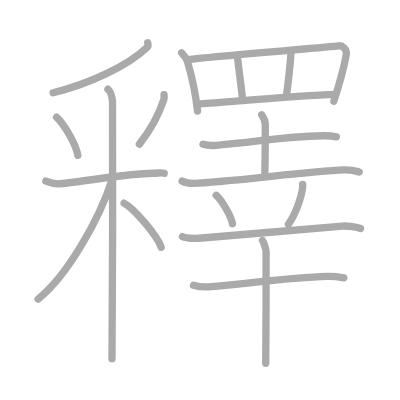
t = 0.00 s
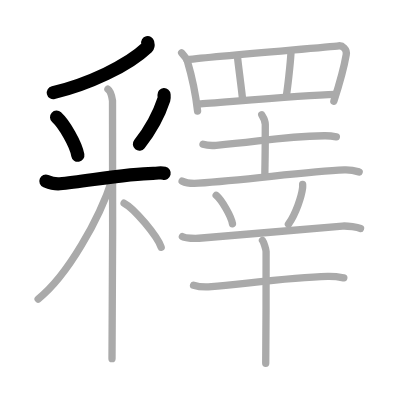
t = 4.00 s
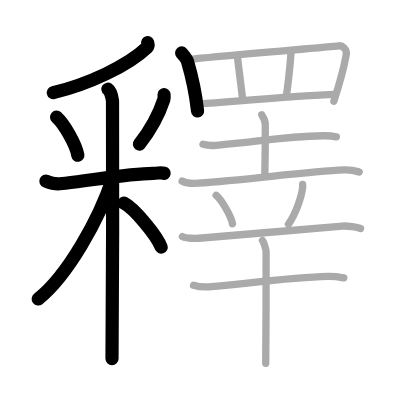
t = 8.00 s
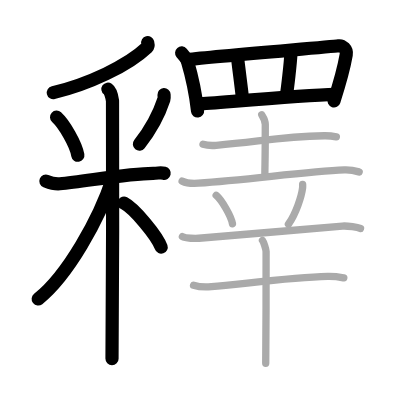
t = 12.00 s
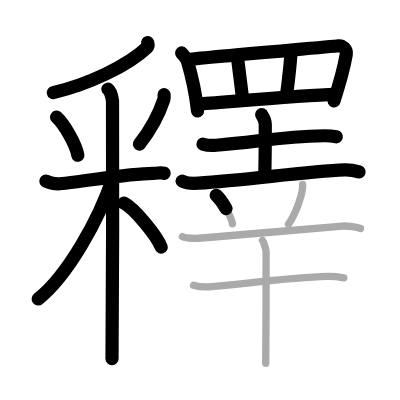
t = 15.50 s
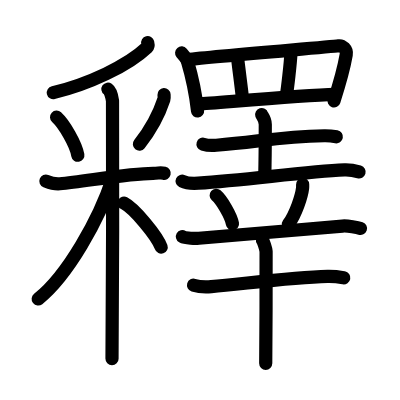
t = 20.00 s

The animated SVG that drew these frames (rendered in a browser with its animation timeline set to each time). Animation: 20 SMIL elements (animate=20); one cycle of 20.00 s.

<?xml version="1.0" standalone="no"?>
<!DOCTYPE svg PUBLIC "-//W3C//DTD SVG 1.1//EN"   "http://www.w3.org/Graphics/SVG/1.1/DTD/svg11.dtd">
<svg width="400px" height="400px"  version="1.1" xmlns="http://www.w3.org/2000/svg">
  <defs>
    <marker id="Triangle" viewBox="0 0 10 10" refX="0" refY="5" markerUnits="strokeWidth" markerWidth="3" style="stroke-opacity:0%;fill:#aaaaaa;" markerHeight="2" orient="auto">
      <path d="M 0 0 L 10 5 L 0 10 z" />
    </marker>
    
    <marker id="Arrow" viewBox="0 0 10 10" refX="5" refY="5" markerUnits="strokeWidth" markerWidth="1.8" style="stroke-opacity:0%;fill:#770000;" markerHeight="2" orient="auto">
      <path d="M 0 4 L 6 4 L 4 1 L 10 5 L 4 9 L 6 6 L 0 6 z" />
        <circle cx="5" cy="5" r="5" />
      </marker>
    
    <marker id="TriangleRed" viewBox="0 0 10 10" refX="0" refY="5" markerUnits="strokeWidth" markerWidth="3" style="stroke-opacity:0%;fill:#CC0000;" markerHeight="2" orient="auto">
      <path d="M 0 0 L 10 5 L 0 10 z" />
    </marker>
    
    <marker id="ArrowRed" viewBox="0 0 10 10" refX="5" refY="5" markerUnits="strokeWidth" markerWidth="1.8" style="stroke-opacity:0%;fill:#CC0000;" markerHeight="2" orient="auto">
      <path d="M 0 4 L 6 4 L 4 1 L 10 5 L 4 9 L 6 6 L 0 6 z" />
        <circle cx="5" cy="5" r="5" />
      </marker>
    
  </defs>
  
  <path style="fill:#ffffff; fill-opacity:100%; fill-rule:evenodd; stroke-width:0;" d="M 0 0 L 400px 0 L 400px 400px L 0 400px L 0 0" />

  <g transform="scale(3.6697247706422 3.6697247706422)">
<path style="fill:none; fill-opacity:0%; fill-rule:evenodd; stroke:#aaaaaa; stroke-opacity:100%; stroke-width: 1.5pt; stroke-linejoin:round; stroke-linecap:round;" d="M40.25 11.64c0.08 0.31 0.26 0.88-0.15 1.27C34.75 18 24 23 14.47 25.26"></path>
<path style="fill:none; fill-opacity:0%; fill-rule:evenodd; stroke:#aaaaaa; stroke-opacity:100%; stroke-width: 1.5pt; stroke-linejoin:round; stroke-linecap:round;" d="M15.42 31.94c2.1 1.93 5.27 7.37 5.79 10.37"></path>
<path style="fill:none; fill-opacity:0%; fill-rule:evenodd; stroke:#aaaaaa; stroke-opacity:100%; stroke-width: 1.5pt; stroke-linejoin:round; stroke-linecap:round;" d="M44.7 25.8c0.02 0.32 0.1 0.85-0.04 1.27c-1.13 3.44-2.95 7.48-6.68 12.2"></path>
<path style="fill:none; fill-opacity:0%; fill-rule:evenodd; stroke:#aaaaaa; stroke-opacity:100%; stroke-width: 1.5pt; stroke-linejoin:round; stroke-linecap:round;" d="M12.5 49.35c0.6 0.24 2.22 0.87 3.81 0.73c6.63-0.58 18.44-2.83 25.42-2.86c1.61-0.01 2.01-0.24 3.01 0"></path>
<path style="fill:none; fill-opacity:0%; fill-rule:evenodd; stroke:#aaaaaa; stroke-opacity:100%; stroke-width: 1.5pt; stroke-linejoin:round; stroke-linecap:round;" d="M29.41 24.29c0.7 0.49 1.12 2.2 1.25 3.17c0.14 0.98 0 64.18-0.14 70.28"></path>
<path style="fill:none; fill-opacity:0%; fill-rule:evenodd; stroke:#aaaaaa; stroke-opacity:100%; stroke-width: 1.5pt; stroke-linejoin:round; stroke-linecap:round;" d="M30.66 48.65c-3.57 11.02-12.25 26.49-20.27 32.84"></path>
<path style="fill:none; fill-opacity:0%; fill-rule:evenodd; stroke:#aaaaaa; stroke-opacity:100%; stroke-width: 1.5pt; stroke-linejoin:round; stroke-linecap:round;" d="M33.81 55.36c2.8 1.44 9.03 8.95 10.11 12"></path>
<path style="fill:none; fill-opacity:0%; fill-rule:evenodd; stroke:#aaaaaa; stroke-opacity:100%; stroke-width: 1.5pt; stroke-linejoin:round; stroke-linecap:round;" d="M49.5 14.42c0.23 0.27 1.45 1.85 1.55 2.19c0.8 2.7 2.24 8.79 2.79 13.64"></path>
<path style="fill:none; fill-opacity:0%; fill-rule:evenodd; stroke:#aaaaaa; stroke-opacity:100%; stroke-width: 1.5pt; stroke-linejoin:round; stroke-linecap:round;" d="M50.93 16.25c8.89-1.06 38.66-3.41 41.36-3.77c0.98-0.13 2.32 0.91 2.06 2.43c-0.55 3.17-1.9 8.15-3.37 12.67"></path>
<path style="fill:none; fill-opacity:0%; fill-rule:evenodd; stroke:#aaaaaa; stroke-opacity:100%; stroke-width: 1.5pt; stroke-linejoin:round; stroke-linecap:round;" d="M64.73 15.64c0.16 1.8 1.24 9.66 1.39 11.69"></path>
<path style="fill:none; fill-opacity:0%; fill-rule:evenodd; stroke:#aaaaaa; stroke-opacity:100%; stroke-width: 1.5pt; stroke-linejoin:round; stroke-linecap:round;" d="M79.28 14.52c-0.15 2.92-0.93 9.66-1.24 11.46"></path>
<path style="fill:none; fill-opacity:0%; fill-rule:evenodd; stroke:#aaaaaa; stroke-opacity:100%; stroke-width: 1.5pt; stroke-linejoin:round; stroke-linecap:round;" d="M54.08 28.33c5.51-0.33 27.64-2.35 37.26-2.61"></path>
<path style="fill:none; fill-opacity:0%; fill-rule:evenodd; stroke:#aaaaaa; stroke-opacity:100%; stroke-width: 1.5pt; stroke-linejoin:round; stroke-linecap:round;" d="M55.32 39.29c0.95 0.3 2.68 0.38 3.62 0.3c12.13-1.02 17.21-2.34 29.42-2.6c1.57-0.03 2.52 0.14 3.3 0.29"></path>
<path style="fill:none; fill-opacity:0%; fill-rule:evenodd; stroke:#aaaaaa; stroke-opacity:100%; stroke-width: 1.5pt; stroke-linejoin:round; stroke-linecap:round;" d="M71.31 31.25c0.07 0.23 0.98 1.21 0.98 2.69c0 9.6-0.11 10.9-0.11 13.31"></path>
<path style="fill:none; fill-opacity:0%; fill-rule:evenodd; stroke:#aaaaaa; stroke-opacity:100%; stroke-width: 1.5pt; stroke-linejoin:round; stroke-linecap:round;" d="M49.63 49.36c1.15 0.56 3.26 0.64 4.42 0.56c13.73-0.91 29.2-3.17 39.8-3.61c1.92-0.08 3.07 0.27 4.03 0.55"></path>
<path style="fill:none; fill-opacity:0%; fill-rule:evenodd; stroke:#aaaaaa; stroke-opacity:100%; stroke-width: 1.5pt; stroke-linejoin:round; stroke-linecap:round;" d="M58.91 53.23c1.57 1.37 4.05 5.63 4.44 7.75"></path>
<path style="fill:none; fill-opacity:0%; fill-rule:evenodd; stroke:#aaaaaa; stroke-opacity:100%; stroke-width: 1.5pt; stroke-linejoin:round; stroke-linecap:round;" d="M82.47 50.25c0.01 0.26 0.02 0.66-0.02 1.03c-0.27 2.17-1.78 6.92-3.86 9.83"></path>
<path style="fill:none; fill-opacity:0%; fill-rule:evenodd; stroke:#aaaaaa; stroke-opacity:100%; stroke-width: 1.5pt; stroke-linejoin:round; stroke-linecap:round;" d="M49.71 64.49c0.82 0.48 3.66 0.51 4.48 0.43c5.69-0.56 29.42-2.38 39.13-3.32c1.37-0.13 4.24 0.41 4.92 0.65"></path>
<path style="fill:none; fill-opacity:0%; fill-rule:evenodd; stroke:#aaaaaa; stroke-opacity:100%; stroke-width: 1.5pt; stroke-linejoin:round; stroke-linecap:round;" d="M52.74 77.72c1.26 0.39 3.59 0.5 4.85 0.39c8.69-0.73 21.67-2.52 31.67-2.78c2.11-0.05 3.37 0.19 4.43 0.38"></path>
<path style="fill:none; fill-opacity:0%; fill-rule:evenodd; stroke:#aaaaaa; stroke-opacity:100%; stroke-width: 1.5pt; stroke-linejoin:round; stroke-linecap:round;" d="M71.52 65.49c0.3 0.4 0.93 2.23 0.99 3.04c0.06 0.81-0.04 25.43-0.1 30.47"></path>

<path style="fill:none; fill-opacity:0%; fill-rule:evenodd; stroke:#000000; stroke-opacity:100%; stroke-width: 2.7pt; stroke-linejoin:round; stroke-linecap:round;" d="M40.25 11.64c0.08 0.31 0.26 0.88-0.15 1.27C34.75 18 24 23 14.47 25.26" pathLength="100" stroke-dashoffset="100" stroke-dasharray="100 105"><animate id="dashAnim1" attributeName="stroke-dashoffset" from="100" to="0" dur="1s" calcMode="linear" fill="freeze"/></path>
<path style="fill:none; fill-opacity:0%; fill-rule:evenodd; stroke:#000000; stroke-opacity:100%; stroke-width: 2.7pt; stroke-linejoin:round; stroke-linecap:round;" d="M15.42 31.94c2.1 1.93 5.27 7.37 5.79 10.37" pathLength="100" stroke-dashoffset="100" stroke-dasharray="100 105"><animate id="dashAnim2" attributeName="stroke-dashoffset" from="100" to="0" dur="1s" calcMode="linear" begin="dashAnim1.end" fill="freeze"/></path>
<path style="fill:none; fill-opacity:0%; fill-rule:evenodd; stroke:#000000; stroke-opacity:100%; stroke-width: 2.7pt; stroke-linejoin:round; stroke-linecap:round;" d="M44.7 25.8c0.02 0.32 0.1 0.85-0.04 1.27c-1.13 3.44-2.95 7.48-6.68 12.2" pathLength="100" stroke-dashoffset="100" stroke-dasharray="100 105"><animate id="dashAnim3" attributeName="stroke-dashoffset" from="100" to="0" dur="1s" calcMode="linear" begin="dashAnim2.end" fill="freeze"/></path>
<path style="fill:none; fill-opacity:0%; fill-rule:evenodd; stroke:#000000; stroke-opacity:100%; stroke-width: 2.7pt; stroke-linejoin:round; stroke-linecap:round;" d="M12.5 49.35c0.6 0.24 2.22 0.87 3.81 0.73c6.63-0.58 18.44-2.83 25.42-2.86c1.61-0.01 2.01-0.24 3.01 0" pathLength="100" stroke-dashoffset="100" stroke-dasharray="100 105"><animate id="dashAnim4" attributeName="stroke-dashoffset" from="100" to="0" dur="1s" calcMode="linear" begin="dashAnim3.end" fill="freeze"/></path>
<path style="fill:none; fill-opacity:0%; fill-rule:evenodd; stroke:#000000; stroke-opacity:100%; stroke-width: 2.7pt; stroke-linejoin:round; stroke-linecap:round;" d="M29.41 24.29c0.7 0.49 1.12 2.2 1.25 3.17c0.14 0.98 0 64.18-0.14 70.28" pathLength="100" stroke-dashoffset="100" stroke-dasharray="100 105"><animate id="dashAnim5" attributeName="stroke-dashoffset" from="100" to="0" dur="1s" calcMode="linear" begin="dashAnim4.end" fill="freeze"/></path>
<path style="fill:none; fill-opacity:0%; fill-rule:evenodd; stroke:#000000; stroke-opacity:100%; stroke-width: 2.7pt; stroke-linejoin:round; stroke-linecap:round;" d="M30.66 48.65c-3.57 11.02-12.25 26.49-20.27 32.84" pathLength="100" stroke-dashoffset="100" stroke-dasharray="100 105"><animate id="dashAnim6" attributeName="stroke-dashoffset" from="100" to="0" dur="1s" calcMode="linear" begin="dashAnim5.end" fill="freeze"/></path>
<path style="fill:none; fill-opacity:0%; fill-rule:evenodd; stroke:#000000; stroke-opacity:100%; stroke-width: 2.7pt; stroke-linejoin:round; stroke-linecap:round;" d="M33.81 55.36c2.8 1.44 9.03 8.95 10.11 12" pathLength="100" stroke-dashoffset="100" stroke-dasharray="100 105"><animate id="dashAnim7" attributeName="stroke-dashoffset" from="100" to="0" dur="1s" calcMode="linear" begin="dashAnim6.end" fill="freeze"/></path>
<path style="fill:none; fill-opacity:0%; fill-rule:evenodd; stroke:#000000; stroke-opacity:100%; stroke-width: 2.7pt; stroke-linejoin:round; stroke-linecap:round;" d="M49.5 14.42c0.23 0.27 1.45 1.85 1.55 2.19c0.8 2.7 2.24 8.79 2.79 13.64" pathLength="100" stroke-dashoffset="100" stroke-dasharray="100 105"><animate id="dashAnim8" attributeName="stroke-dashoffset" from="100" to="0" dur="1s" calcMode="linear" begin="dashAnim7.end" fill="freeze"/></path>
<path style="fill:none; fill-opacity:0%; fill-rule:evenodd; stroke:#000000; stroke-opacity:100%; stroke-width: 2.7pt; stroke-linejoin:round; stroke-linecap:round;" d="M50.93 16.25c8.89-1.06 38.66-3.41 41.36-3.77c0.98-0.13 2.32 0.91 2.06 2.43c-0.55 3.17-1.9 8.15-3.37 12.67" pathLength="100" stroke-dashoffset="100" stroke-dasharray="100 105"><animate id="dashAnim9" attributeName="stroke-dashoffset" from="100" to="0" dur="1s" calcMode="linear" begin="dashAnim8.end" fill="freeze"/></path>
<path style="fill:none; fill-opacity:0%; fill-rule:evenodd; stroke:#000000; stroke-opacity:100%; stroke-width: 2.7pt; stroke-linejoin:round; stroke-linecap:round;" d="M64.73 15.64c0.16 1.8 1.24 9.66 1.39 11.69" pathLength="100" stroke-dashoffset="100" stroke-dasharray="100 105"><animate id="dashAnim10" attributeName="stroke-dashoffset" from="100" to="0" dur="1s" calcMode="linear" begin="dashAnim9.end" fill="freeze"/></path>
<path style="fill:none; fill-opacity:0%; fill-rule:evenodd; stroke:#000000; stroke-opacity:100%; stroke-width: 2.7pt; stroke-linejoin:round; stroke-linecap:round;" d="M79.28 14.52c-0.15 2.92-0.93 9.66-1.24 11.46" pathLength="100" stroke-dashoffset="100" stroke-dasharray="100 105"><animate id="dashAnim11" attributeName="stroke-dashoffset" from="100" to="0" dur="1s" calcMode="linear" begin="dashAnim10.end" fill="freeze"/></path>
<path style="fill:none; fill-opacity:0%; fill-rule:evenodd; stroke:#000000; stroke-opacity:100%; stroke-width: 2.7pt; stroke-linejoin:round; stroke-linecap:round;" d="M54.08 28.33c5.51-0.33 27.64-2.35 37.26-2.61" pathLength="100" stroke-dashoffset="100" stroke-dasharray="100 105"><animate id="dashAnim12" attributeName="stroke-dashoffset" from="100" to="0" dur="1s" calcMode="linear" begin="dashAnim11.end" fill="freeze"/></path>
<path style="fill:none; fill-opacity:0%; fill-rule:evenodd; stroke:#000000; stroke-opacity:100%; stroke-width: 2.7pt; stroke-linejoin:round; stroke-linecap:round;" d="M55.32 39.29c0.95 0.3 2.68 0.38 3.62 0.3c12.13-1.02 17.21-2.34 29.42-2.6c1.57-0.03 2.52 0.14 3.3 0.29" pathLength="100" stroke-dashoffset="100" stroke-dasharray="100 105"><animate id="dashAnim13" attributeName="stroke-dashoffset" from="100" to="0" dur="1s" calcMode="linear" begin="dashAnim12.end" fill="freeze"/></path>
<path style="fill:none; fill-opacity:0%; fill-rule:evenodd; stroke:#000000; stroke-opacity:100%; stroke-width: 2.7pt; stroke-linejoin:round; stroke-linecap:round;" d="M71.31 31.25c0.07 0.23 0.98 1.21 0.98 2.69c0 9.6-0.11 10.9-0.11 13.31" pathLength="100" stroke-dashoffset="100" stroke-dasharray="100 105"><animate id="dashAnim14" attributeName="stroke-dashoffset" from="100" to="0" dur="1s" calcMode="linear" begin="dashAnim13.end" fill="freeze"/></path>
<path style="fill:none; fill-opacity:0%; fill-rule:evenodd; stroke:#000000; stroke-opacity:100%; stroke-width: 2.7pt; stroke-linejoin:round; stroke-linecap:round;" d="M49.63 49.36c1.15 0.56 3.26 0.64 4.42 0.56c13.73-0.91 29.2-3.17 39.8-3.61c1.92-0.08 3.07 0.27 4.03 0.55" pathLength="100" stroke-dashoffset="100" stroke-dasharray="100 105"><animate id="dashAnim15" attributeName="stroke-dashoffset" from="100" to="0" dur="1s" calcMode="linear" begin="dashAnim14.end" fill="freeze"/></path>
<path style="fill:none; fill-opacity:0%; fill-rule:evenodd; stroke:#000000; stroke-opacity:100%; stroke-width: 2.7pt; stroke-linejoin:round; stroke-linecap:round;" d="M58.91 53.23c1.57 1.37 4.05 5.63 4.44 7.75" pathLength="100" stroke-dashoffset="100" stroke-dasharray="100 105"><animate id="dashAnim16" attributeName="stroke-dashoffset" from="100" to="0" dur="1s" calcMode="linear" begin="dashAnim15.end" fill="freeze"/></path>
<path style="fill:none; fill-opacity:0%; fill-rule:evenodd; stroke:#000000; stroke-opacity:100%; stroke-width: 2.7pt; stroke-linejoin:round; stroke-linecap:round;" d="M82.47 50.25c0.01 0.26 0.02 0.66-0.02 1.03c-0.27 2.17-1.78 6.92-3.86 9.83" pathLength="100" stroke-dashoffset="100" stroke-dasharray="100 105"><animate id="dashAnim17" attributeName="stroke-dashoffset" from="100" to="0" dur="1s" calcMode="linear" begin="dashAnim16.end" fill="freeze"/></path>
<path style="fill:none; fill-opacity:0%; fill-rule:evenodd; stroke:#000000; stroke-opacity:100%; stroke-width: 2.7pt; stroke-linejoin:round; stroke-linecap:round;" d="M49.71 64.49c0.82 0.48 3.66 0.51 4.48 0.43c5.69-0.56 29.42-2.38 39.13-3.32c1.37-0.13 4.24 0.41 4.92 0.65" pathLength="100" stroke-dashoffset="100" stroke-dasharray="100 105"><animate id="dashAnim18" attributeName="stroke-dashoffset" from="100" to="0" dur="1s" calcMode="linear" begin="dashAnim17.end" fill="freeze"/></path>
<path style="fill:none; fill-opacity:0%; fill-rule:evenodd; stroke:#000000; stroke-opacity:100%; stroke-width: 2.7pt; stroke-linejoin:round; stroke-linecap:round;" d="M52.74 77.72c1.26 0.39 3.59 0.5 4.85 0.39c8.69-0.73 21.67-2.52 31.67-2.78c2.11-0.05 3.37 0.19 4.43 0.38" pathLength="100" stroke-dashoffset="100" stroke-dasharray="100 105"><animate id="dashAnim19" attributeName="stroke-dashoffset" from="100" to="0" dur="1s" calcMode="linear" begin="dashAnim18.end" fill="freeze"/></path>
<path style="fill:none; fill-opacity:0%; fill-rule:evenodd; stroke:#000000; stroke-opacity:100%; stroke-width: 2.7pt; stroke-linejoin:round; stroke-linecap:round;" d="M71.52 65.49c0.3 0.4 0.93 2.23 0.99 3.04c0.06 0.81-0.04 25.43-0.1 30.47" pathLength="100" stroke-dashoffset="100" stroke-dasharray="100 105"><animate id="dashAnim20" attributeName="stroke-dashoffset" from="100" to="0" dur="1s" calcMode="linear" begin="dashAnim19.end" fill="freeze"/></path>

</g>

</svg>  
          
